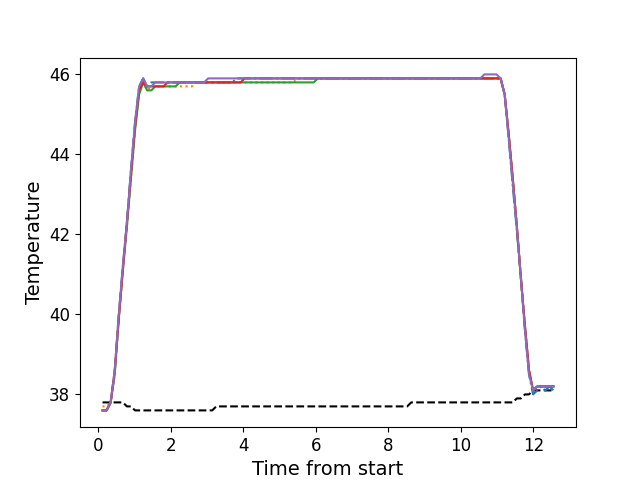

Source data for this figure (header and first rows):
, times, neutral, z1, z2, z3, z4, z5
0, 0.1116, 37.8, 37.6, 37.7, 37.6, 37.6, 37.6
1, 0.2228, 37.8, 37.6, 37.7, 37.6, 37.6, 37.6
2, 0.3354, 37.8, 37.8, 37.8, 37.8, 37.8, 37.8
3, 0.448, 37.8, 38.6, 38.5, 38.5, 38.6, 38.6
4, 0.5596, 37.8, 40.0, 39.9, 39.9, 39.9, 40.0
5, 0.6713, 37.8, 41.2, 41.1, 41.1, 41.1, 41.2
6, 0.7839, 37.7, 42.3, 42.2, 42.2, 42.3, 42.3
7, 0.8951, 37.7, 43.6, 43.4, 43.4, 43.5, 43.6
8, 1.008, 37.6, 44.8, 44.6, 44.6, 44.7, 44.8
9, 1.121, 37.6, 45.7, 45.6, 45.5, 45.6, 45.7
10, 1.232, 37.6, 45.9, 45.8, 45.8, 45.8, 45.9
11, 1.344, 37.6, 45.7, 45.6, 45.6, 45.7, 45.7
12, 1.457, 37.6, 45.8, 45.7, 45.6, 45.7, 45.7
13, 1.568, 37.6, 45.8, 45.7, 45.7, 45.7, 45.8
14, 1.679, 37.6, 45.8, 45.7, 45.7, 45.7, 45.8
15, 1.792, 37.6, 45.8, 45.7, 45.7, 45.7, 45.8
16, 1.905, 37.6, 45.8, 45.7, 45.7, 45.8, 45.8
17, 2.016, 37.6, 45.8, 45.7, 45.7, 45.8, 45.8
18, 2.129, 37.6, 45.8, 45.7, 45.7, 45.8, 45.8
19, 2.241, 37.6, 45.8, 45.7, 45.8, 45.8, 45.8
20, 2.352, 37.6, 45.8, 45.7, 45.8, 45.8, 45.8
21, 2.465, 37.6, 45.8, 45.7, 45.8, 45.8, 45.8
22, 2.577, 37.6, 45.8, 45.7, 45.8, 45.8, 45.8
23, 2.689, 37.6, 45.8, 45.8, 45.8, 45.8, 45.8
24, 2.801, 37.6, 45.8, 45.8, 45.8, 45.8, 45.8
25, 2.913, 37.6, 45.8, 45.8, 45.8, 45.8, 45.8
26, 3.025, 37.6, 45.8, 45.8, 45.8, 45.8, 45.9
27, 3.137, 37.6, 45.8, 45.8, 45.8, 45.8, 45.9
28, 3.249, 37.7, 45.8, 45.8, 45.8, 45.8, 45.9
29, 3.362, 37.7, 45.8, 45.8, 45.8, 45.8, 45.9
30, 3.473, 37.7, 45.8, 45.8, 45.8, 45.8, 45.9
31, 3.585, 37.7, 45.8, 45.8, 45.8, 45.8, 45.9
32, 3.698, 37.7, 45.8, 45.8, 45.8, 45.8, 45.9
33, 3.809, 37.7, 45.9, 45.8, 45.8, 45.8, 45.9
34, 3.922, 37.7, 45.9, 45.8, 45.8, 45.8, 45.9
35, 4.034, 37.7, 45.9, 45.8, 45.8, 45.9, 45.9
36, 4.145, 37.7, 45.9, 45.8, 45.8, 45.9, 45.9
37, 4.258, 37.7, 45.9, 45.8, 45.8, 45.9, 45.9
38, 4.369, 37.7, 45.9, 45.8, 45.8, 45.9, 45.9
39, 4.482, 37.7, 45.9, 45.8, 45.8, 45.9, 45.9
40, 4.594, 37.7, 45.9, 45.8, 45.8, 45.9, 45.9
41, 4.706, 37.7, 45.9, 45.8, 45.8, 45.9, 45.9
42, 4.818, 37.7, 45.9, 45.8, 45.8, 45.9, 45.9
43, 4.93, 37.7, 45.9, 45.8, 45.8, 45.9, 45.9
44, 5.042, 37.7, 45.9, 45.8, 45.8, 45.9, 45.9
45, 5.154, 37.7, 45.9, 45.8, 45.8, 45.9, 45.9
46, 5.267, 37.7, 45.9, 45.8, 45.8, 45.9, 45.9
47, 5.379, 37.7, 45.9, 45.8, 45.8, 45.9, 45.9
48, 5.49, 37.7, 45.9, 45.9, 45.8, 45.9, 45.9
49, 5.602, 37.7, 45.9, 45.9, 45.8, 45.9, 45.9
50, 5.714, 37.7, 45.9, 45.9, 45.8, 45.9, 45.9
51, 5.827, 37.7, 45.9, 45.9, 45.8, 45.9, 45.9
52, 5.938, 37.7, 45.9, 45.9, 45.8, 45.9, 45.9
53, 6.051, 37.7, 45.9, 45.9, 45.9, 45.9, 45.9
54, 6.162, 37.7, 45.9, 45.9, 45.9, 45.9, 45.9
55, 6.275, 37.7, 45.9, 45.9, 45.9, 45.9, 45.9
56, 6.387, 37.7, 45.9, 45.9, 45.9, 45.9, 45.9
57, 6.499, 37.7, 45.9, 45.9, 45.9, 45.9, 45.9
58, 6.611, 37.7, 45.9, 45.9, 45.9, 45.9, 45.9
59, 6.723, 37.7, 45.9, 45.9, 45.9, 45.9, 45.9
... 52 more rows
